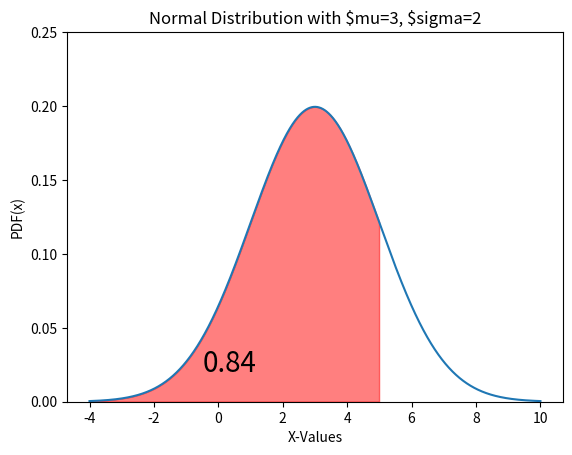

Generate this figure with matplotlib:
import matplotlib.pyplot as plt
import numpy as np
from scipy.stats import norm
fig, ax = plt.subplots()

less_than_5 = norm.cdf(x=5, loc=3, scale=2)
# value is 0.8413447460685429 5i

x = np.arange(-4, 10, 0.001)
ax.plot(x, norm.pdf(x, loc=3, scale=2))
ax.set_title("Normal Distribution with \$mu=3, \$sigma=2")
ax.set_xlabel('X-Values')
ax.set_ylabel('PDF(x)')

px = np.arange(-4,5, 0.01)
ax.set_ylim(0, 0.25)
ax.fill_between(px, norm.pdf(px, loc=3, scale=2), alpha=0.5, color='r')

ax.text(-0.5, 0.02, round(less_than_5, 2), fontsize=20)
plt.show()


# Use to show sigma 1, sigma 2 & sigma 3